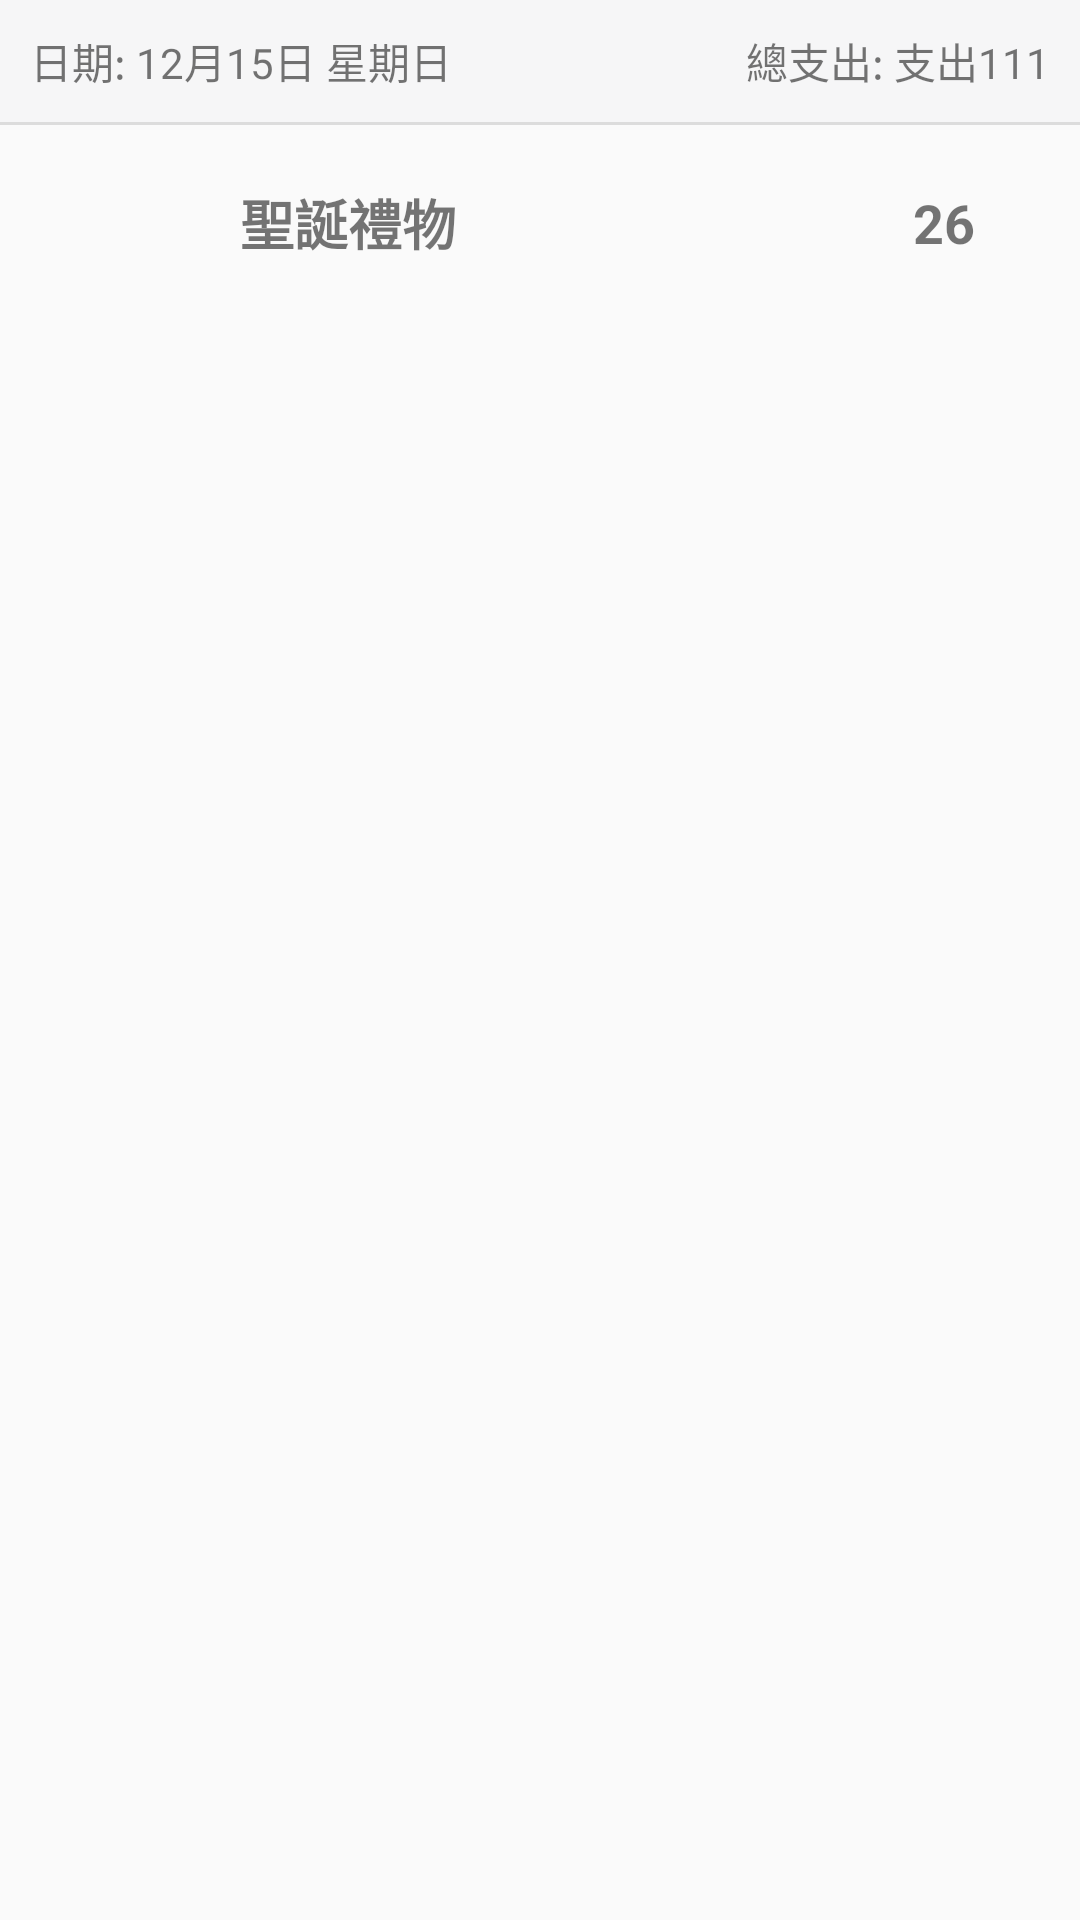

Produce the Android XML layout that renders to this screen, including the resource entries it uses.
<!-- AndroidManifest.xml: application theme AppTheme -->
<!-- res/layout/home_list.xml -->
<?xml version="1.0" encoding="utf-8"?>
<LinearLayout xmlns:android="http://schemas.android.com/apk/res/android"
    xmlns:tools="http://schemas.android.com/tools"
    android:id="@+id/homelistID"
    android:layout_width="match_parent"
    android:layout_height="match_parent"
    android:orientation="vertical">

    
    
    
    

    <LinearLayout
        android:layout_width="match_parent"
        android:layout_height="wrap_content"
        android:background="@drawable/small_title_border"
        android:orientation="horizontal"
        android:paddingLeft="10sp"
        android:paddingTop="10sp"
        android:paddingRight="10sp"
        android:paddingBottom="10sp">

        <TextView
            android:layout_width="wrap_content"
            android:layout_height="wrap_content"
            android:text="日期: " />

        <TextView
            android:id="@+id/date_info"
            android:layout_width="wrap_content"
            android:layout_height="wrap_content"
            android:layout_weight="1"
            android:text="12月15日 星期日" />

        <TextView
            android:id="@+id/type"
            android:layout_width="wrap_content"
            android:layout_height="wrap_content"
            android:text="總支出: " />

        <TextView
            android:id="@+id/total_exp"
            android:layout_width="wrap_content"
            android:layout_height="wrap_content"
            android:gravity="right"
            android:text="支出111" />
    </LinearLayout>

    
    
    
    
    


    <View
        android:id="@+id/divider"
        android:layout_width="match_parent"
        android:layout_height="1dp"
        android:background="?android:attr/listDivider" />

    <LinearLayout
        android:layout_width="match_parent"
        android:layout_height="wrap_content"
        android:orientation="horizontal"
        android:paddingLeft="20sp"
        android:paddingTop="10sp"
        android:paddingRight="20sp"
        android:paddingBottom="10sp">
        

        <ImageView
            android:id="@+id/type_icon"
            android:layout_width="45sp"
            android:layout_height="45sp"
            android:src="@drawable/ic_launcher_background" />

        <TextView
            android:id="@+id/actType"
            android:layout_width="0dp"
            android:layout_height="fill_parent"
            android:layout_weight="1"
            android:gravity="center|left"
            android:paddingLeft="15sp"
            android:text="聖誕禮物"
            android:textSize="18sp"
            android:textStyle="bold" />

        <TextView
            android:id="@+id/money"
            android:layout_width="0dp"
            android:layout_height="fill_parent"
            android:layout_weight="1"
            android:gravity="center|right"
            android:paddingRight="15sp"
            android:text="26"
            android:textSize="18sp"
            android:textStyle="bold" />
    </LinearLayout>

    

</LinearLayout>
<!-- resources referenced by this layout -->
<resources>
  <!-- drawable big_title_border (drawable) -->
  <?xml version="1.0" encoding="utf-8"?>
  <shape xmlns:android="http://schemas.android.com/apk/res/android" android:shape="rectangle" >
      <solid android:color="#ffffff" />
  
      <stroke android:width="2dip" android:color="#E0E0E0"/>
  
  </shape>
  <!-- drawable small_title_border (drawable) -->
  <?xml version="1.0" encoding="utf-8"?>
  <shape xmlns:android="http://schemas.android.com/apk/res/android" android:shape="rectangle" >
      <solid android:color="#F6F6F7" />
  
  </shape>
  <style name="AppTheme" parent="Theme.AppCompat.Light.DarkActionBar">
          
          <item name="colorPrimary">#2D4C9E</item>
          <item name="colorPrimaryDark">#2D4C9E</item>
          <item name="colorAccent">@color/colorAccent</item>
      </style>
  <color name="colorAccent">#D81B60</color>
</resources>
